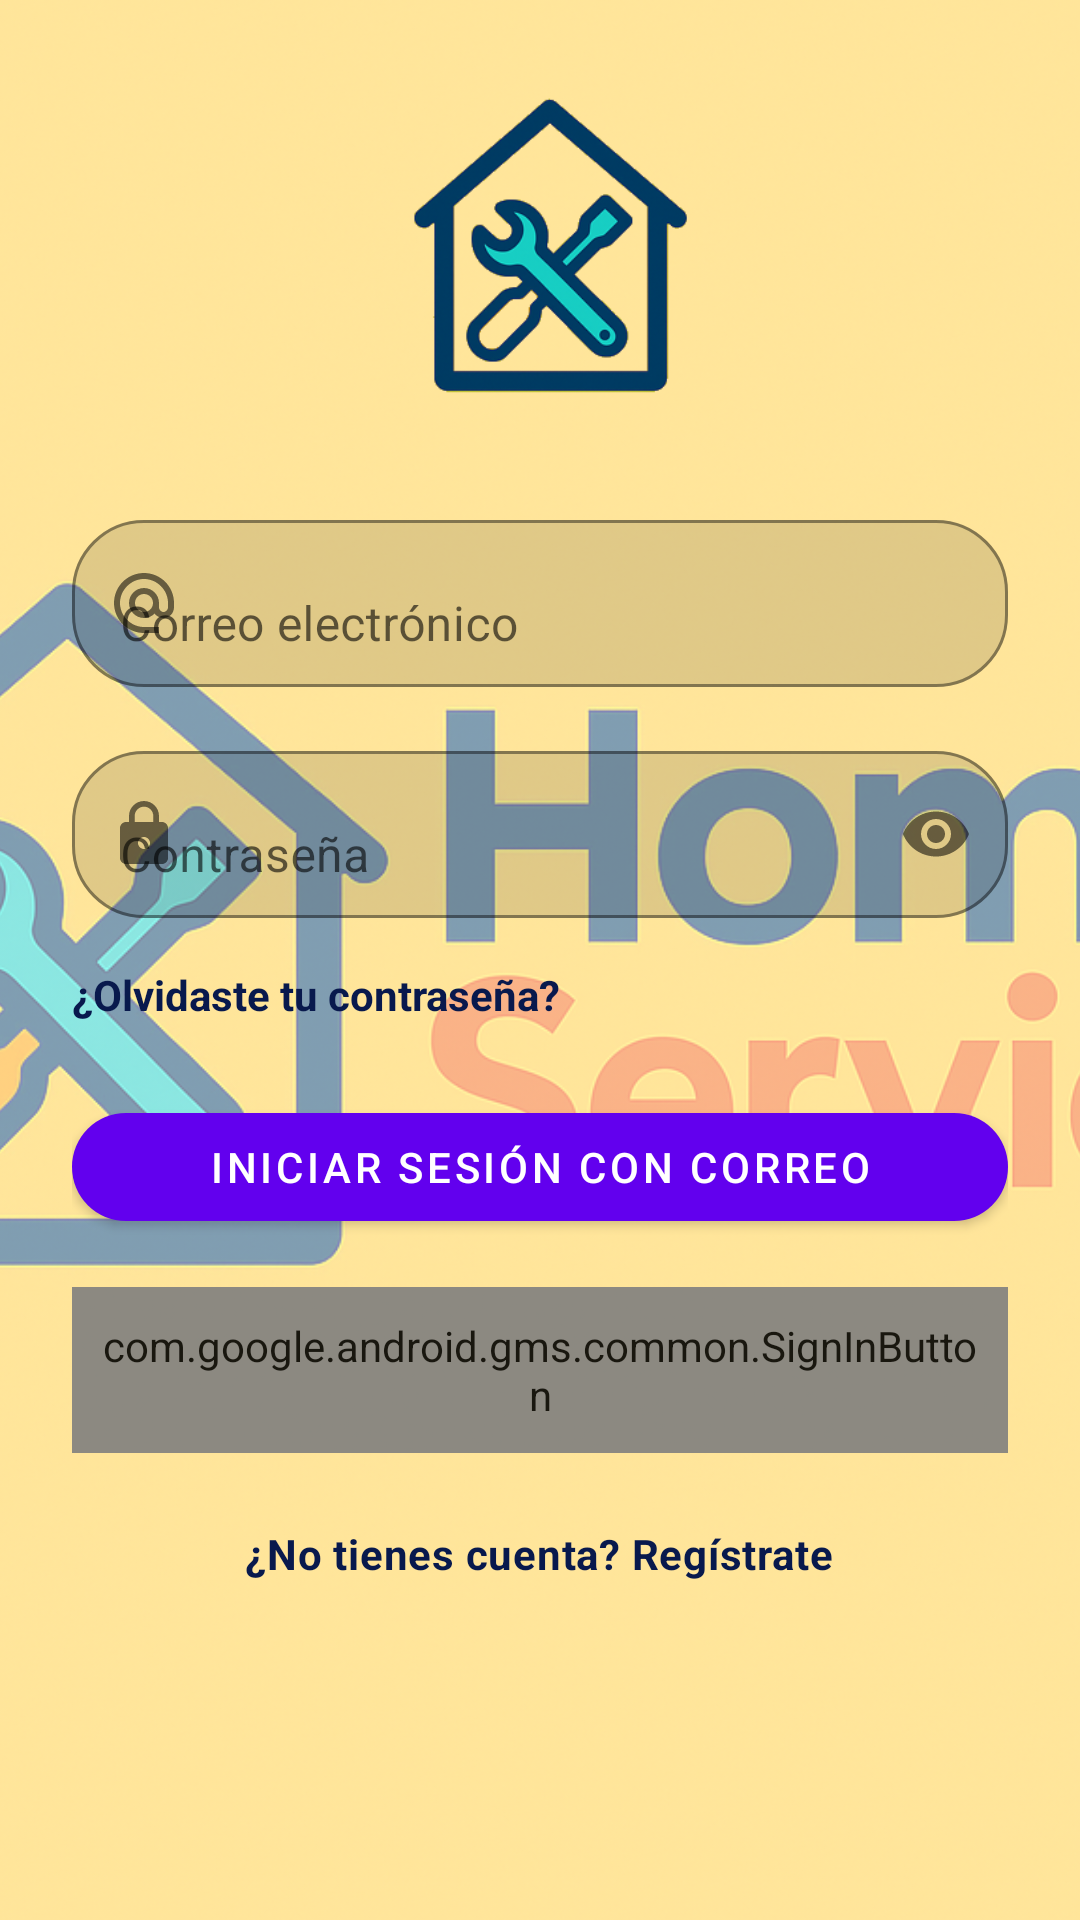

Android layout source for this screen:
<!-- AndroidManifest.xml: application theme Theme.HomeService -->
<!-- res/layout/activity_login.xml -->
<?xml version="1.0" encoding="utf-8"?>
<FrameLayout xmlns:android="http://schemas.android.com/apk/res/android"
    xmlns:app="http://schemas.android.com/apk/res-auto"
    xmlns:tools="http://schemas.android.com/tools"
    android:id="@+id/layoutPrincipal"
    android:layout_width="match_parent"
    android:layout_height="match_parent"
    tools:context="Login"
    android:clipToPadding="false">

    
    <ImageView
        android:id="@+id/backgroundLogo"
        android:layout_width="match_parent"
        android:layout_height="match_parent"
        android:src="@drawable/logo"
        android:scaleType="centerCrop"
        android:alpha="0.50"
        />

    
    <ScrollView
        android:layout_width="match_parent"
        android:layout_height="match_parent"
        android:padding="24dp">

        <LinearLayout
            android:orientation="vertical"
            android:layout_width="match_parent"
            android:layout_height="wrap_content"
            android:gravity="center_horizontal">

            
            <ImageView
                android:id="@+id/logoApp"
                android:layout_width="120dp"
                android:layout_height="120dp"
                android:layout_marginBottom="24dp"
                android:src="@drawable/logo_transparente"
                android:contentDescription="Logo de la app"/>

            
            <com.google.android.material.textfield.TextInputLayout
                android:layout_width="match_parent"
                android:layout_height="wrap_content"
                android:layout_marginBottom="16dp"
                app:boxBackgroundMode="outline"
                app:boxCornerRadiusTopStart="24dp"
                app:boxCornerRadiusTopEnd="24dp"
                app:boxCornerRadiusBottomStart="24dp"
                app:boxCornerRadiusBottomEnd="24dp"
                android:hint="Correo electrónico"
                app:startIconDrawable="@drawable/ic_email">

                <com.google.android.material.textfield.TextInputEditText
                    android:id="@+id/etCorreo"
                    android:layout_width="match_parent"
                    android:layout_height="wrap_content"
                    android:inputType="textEmailAddress"/>
            </com.google.android.material.textfield.TextInputLayout>

            
            <com.google.android.material.textfield.TextInputLayout
                android:layout_width="match_parent"
                android:layout_height="wrap_content"
                android:layout_marginBottom="24dp"
                app:boxBackgroundMode="outline"
                app:boxCornerRadiusTopStart="24dp"
                app:boxCornerRadiusTopEnd="24dp"
                app:boxCornerRadiusBottomStart="24dp"
                app:boxCornerRadiusBottomEnd="24dp"
                android:hint="Contraseña"
                app:startIconDrawable="@drawable/ic_lock"
                app:endIconMode="password_toggle">

                <TextView
                    android:id="@+id/tvOlvidePassword"
                    android:layout_width="wrap_content"
                    android:layout_height="wrap_content"
                    android:text="¿Olvidaste tu contraseña?"
                    android:textColor="#08194D"
                    android:textStyle="bold"
                    android:layout_marginTop="16dp"
                    android:clickable="true"
                    android:focusable="true"
                    app:endIconMode="password_toggle"/>



                <com.google.android.material.textfield.TextInputEditText
                    android:id="@+id/etContrasena"
                    android:layout_width="match_parent"
                    android:layout_height="wrap_content"
                    android:inputType="textPassword"/>
            </com.google.android.material.textfield.TextInputLayout>

            
            <com.google.android.material.button.MaterialButton
                android:id="@+id/btnLoginCorreo"
                style="@style/Widget.MaterialComponents.Button"
                android:layout_width="match_parent"
                android:layout_height="wrap_content"
                android:layout_marginBottom="16dp"
                android:text="Iniciar sesión con Correo"
                android:textColor="@color/white"
                app:cornerRadius="24dp"/>


            <com.google.android.gms.common.SignInButton
                android:id="@+id/btnLoginGoogle"
                android:layout_width="match_parent"
                android:layout_height="wrap_content"
                android:layout_marginBottom="24dp"
                app:buttonSize="wide"
                app:colorScheme="light"
                android:background="@drawable/bg_google_btn_round"
                android:padding="10dp"
                android:alpha="0.9"/>

            
            <TextView
                android:id="@+id/tvRegistrar"
                android:layout_width="wrap_content"
                android:layout_height="wrap_content"
                android:text="¿No tienes cuenta? Regístrate"
                android:textAppearance="@style/TextAppearance.MaterialComponents.Body2"
                android:textStyle="bold"
                android:textColor="#08194D"/>
        </LinearLayout>
    </ScrollView>
</FrameLayout>
<!-- resources referenced by this layout -->
<resources>
  <color name="white">#FFFFFFFF</color>
  <!-- drawable bg_google_btn_round (drawable) -->
  <?xml version="1.0" encoding="utf-8"?>
  <shape xmlns:android="http://schemas.android.com/apk/res/android"
      android:shape="rectangle">
      
      <solid android:color="#E6FFFFFF"/>
      
      <corners android:radius="24dp"/>
  </shape>
  <!-- drawable ic_email (drawable) -->
  <vector xmlns:android="http://schemas.android.com/apk/res/android" android:height="24dp" android:tint="#DE2C32" android:viewportHeight="24" android:viewportWidth="24" android:width="24dp">
        
      <path android:fillColor="@android:color/white" android:pathData="M12,2C6.48,2 2,6.48 2,12s4.48,10 10,10h5v-2h-5c-4.34,0 -8,-3.66 -8,-8s3.66,-8 8,-8 8,3.66 8,8v1.43c0,0.79 -0.71,1.57 -1.5,1.57s-1.5,-0.78 -1.5,-1.57L17,12c0,-2.76 -2.24,-5 -5,-5s-5,2.24 -5,5 2.24,5 5,5c1.38,0 2.64,-0.56 3.54,-1.47 0.65,0.89 1.77,1.47 2.96,1.47 1.97,0 3.5,-1.6 3.5,-3.57L22,12c0,-5.52 -4.48,-10 -10,-10zM12,15c-1.66,0 -3,-1.34 -3,-3s1.34,-3 3,-3 3,1.34 3,3 -1.34,3 -3,3z"/>
      
  </vector>
  <!-- drawable ic_lock (drawable) -->
  <vector xmlns:android="http://schemas.android.com/apk/res/android" android:height="24dp" android:tint="#DE2C32" android:viewportHeight="24" android:viewportWidth="24" android:width="24dp">
        
      <path android:fillColor="@android:color/white" android:pathData="M18,8h-1L17,6c0,-2.76 -2.24,-5 -5,-5S7,3.24 7,6v2L6,8c-1.1,0 -2,0.9 -2,2v10c0,1.1 0.9,2 2,2h12c1.1,0 2,-0.9 2,-2L20,10c0,-1.1 -0.9,-2 -2,-2zM12,17c-1.1,0 -2,-0.9 -2,-2s0.9,-2 2,-2 2,0.9 2,2 -0.9,2 -2,2zM15.1,8L8.9,8L8.9,6c0,-1.71 1.39,-3.1 3.1,-3.1 1.71,0 3.1,1.39 3.1,3.1v2z"/>
      
  </vector>
  <!-- drawable logo: png bitmap (drawable, 1047705 bytes) -->
  <!-- drawable logo_transparente: png bitmap (drawable, 76313 bytes) -->
  <style name="Theme.HomeService" parent="Theme.MaterialComponents.DayNight.DarkActionBar">
          
          <item name="colorPrimary">@color/purple_500</item>
          <item name="colorPrimaryVariant">@color/purple_700</item>
          <item name="colorOnPrimary">@color/white</item>
          
          <item name="colorSecondary">@color/teal_200</item>
          <item name="colorSecondaryVariant">@color/teal_700</item>
          <item name="colorOnSecondary">@color/black</item>
          
          <item name="android:statusBarColor">?attr/colorPrimaryVariant</item>
          
      </style>
  <color name="purple_500">#FF6200EE</color>
  <color name="purple_700">#FF3700B3</color>
  <color name="teal_200">#FF03DAC5</color>
  <color name="teal_700">#FF018786</color>
  <color name="black">#FF000000</color>
</resources>
